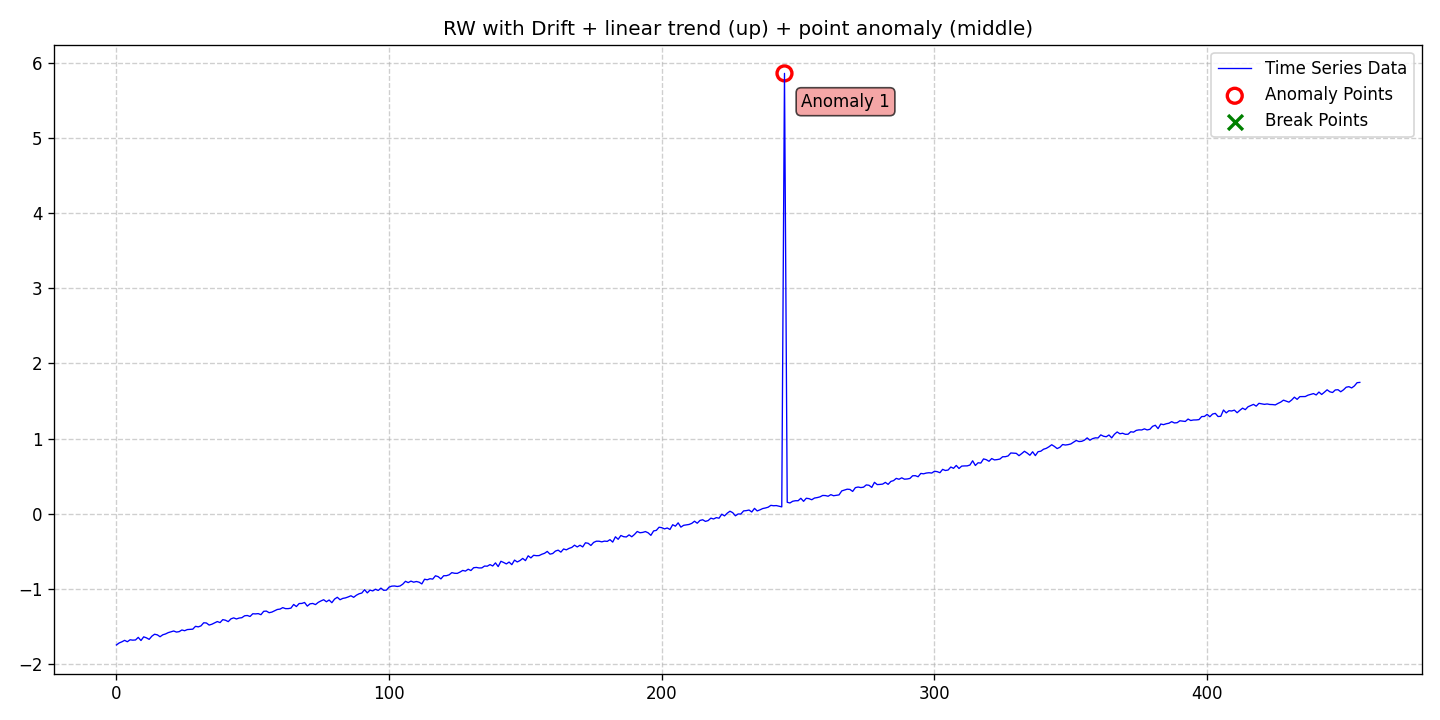

Source data for this figure (header and first rows):
date, data, stationary, det_lin_up, det_lin_down, det_quad, det_cubic, det_exp, det_damped, stoc_trend, volatility, single_seas, multiple_seas, point_anom_single, point_anom_multi, collect_anom, context_anom, mean_shift, var_shift, trend_shift, point_anom_count, point_anom_location, point_anom_point, collect_anom_count
2020-01-01, -1.746, 0, 1, 0, 0, 0, 0, 0, 1, 0, 0, 0, 1, 0, 0, 0, 0, 0, 0, 1, middle, [245], 0
2020-01-02, -1.72, 0, 1, 0, 0, 0, 0, 0, 1, 0, 0, 0, 1, 0, 0, 0, 0, 0, 0, 1, middle, [245], 0
2020-01-03, -1.704, 0, 1, 0, 0, 0, 0, 0, 1, 0, 0, 0, 1, 0, 0, 0, 0, 0, 0, 1, middle, [245], 0
2020-01-04, -1.685, 0, 1, 0, 0, 0, 0, 0, 1, 0, 0, 0, 1, 0, 0, 0, 0, 0, 0, 1, middle, [245], 0
2020-01-05, -1.704, 0, 1, 0, 0, 0, 0, 0, 1, 0, 0, 0, 1, 0, 0, 0, 0, 0, 0, 1, middle, [245], 0
2020-01-06, -1.678, 0, 1, 0, 0, 0, 0, 0, 1, 0, 0, 0, 1, 0, 0, 0, 0, 0, 0, 1, middle, [245], 0
2020-01-07, -1.682, 0, 1, 0, 0, 0, 0, 0, 1, 0, 0, 0, 1, 0, 0, 0, 0, 0, 0, 1, middle, [245], 0
2020-01-08, -1.68, 0, 1, 0, 0, 0, 0, 0, 1, 0, 0, 0, 1, 0, 0, 0, 0, 0, 0, 1, middle, [245], 0
2020-01-09, -1.645, 0, 1, 0, 0, 0, 0, 0, 1, 0, 0, 0, 1, 0, 0, 0, 0, 0, 0, 1, middle, [245], 0
2020-01-10, -1.687, 0, 1, 0, 0, 0, 0, 0, 1, 0, 0, 0, 1, 0, 0, 0, 0, 0, 0, 1, middle, [245], 0
2020-01-11, -1.638, 0, 1, 0, 0, 0, 0, 0, 1, 0, 0, 0, 1, 0, 0, 0, 0, 0, 0, 1, middle, [245], 0
2020-01-12, -1.652, 0, 1, 0, 0, 0, 0, 0, 1, 0, 0, 0, 1, 0, 0, 0, 0, 0, 0, 1, middle, [245], 0
2020-01-13, -1.672, 0, 1, 0, 0, 0, 0, 0, 1, 0, 0, 0, 1, 0, 0, 0, 0, 0, 0, 1, middle, [245], 0
2020-01-14, -1.629, 0, 1, 0, 0, 0, 0, 0, 1, 0, 0, 0, 1, 0, 0, 0, 0, 0, 0, 1, middle, [245], 0
2020-01-15, -1.604, 0, 1, 0, 0, 0, 0, 0, 1, 0, 0, 0, 1, 0, 0, 0, 0, 0, 0, 1, middle, [245], 0
2020-01-16, -1.612, 0, 1, 0, 0, 0, 0, 0, 1, 0, 0, 0, 1, 0, 0, 0, 0, 0, 0, 1, middle, [245], 0
2020-01-17, -1.637, 0, 1, 0, 0, 0, 0, 0, 1, 0, 0, 0, 1, 0, 0, 0, 0, 0, 0, 1, middle, [245], 0
2020-01-18, -1.611, 0, 1, 0, 0, 0, 0, 0, 1, 0, 0, 0, 1, 0, 0, 0, 0, 0, 0, 1, middle, [245], 0
2020-01-19, -1.6, 0, 1, 0, 0, 0, 0, 0, 1, 0, 0, 0, 1, 0, 0, 0, 0, 0, 0, 1, middle, [245], 0
2020-01-20, -1.582, 0, 1, 0, 0, 0, 0, 0, 1, 0, 0, 0, 1, 0, 0, 0, 0, 0, 0, 1, middle, [245], 0
2020-01-21, -1.571, 0, 1, 0, 0, 0, 0, 0, 1, 0, 0, 0, 1, 0, 0, 0, 0, 0, 0, 1, middle, [245], 0
2020-01-22, -1.561, 0, 1, 0, 0, 0, 0, 0, 1, 0, 0, 0, 1, 0, 0, 0, 0, 0, 0, 1, middle, [245], 0
2020-01-23, -1.575, 0, 1, 0, 0, 0, 0, 0, 1, 0, 0, 0, 1, 0, 0, 0, 0, 0, 0, 1, middle, [245], 0
2020-01-24, -1.569, 0, 1, 0, 0, 0, 0, 0, 1, 0, 0, 0, 1, 0, 0, 0, 0, 0, 0, 1, middle, [245], 0
2020-01-25, -1.547, 0, 1, 0, 0, 0, 0, 0, 1, 0, 0, 0, 1, 0, 0, 0, 0, 0, 0, 1, middle, [245], 0
2020-01-26, -1.557, 0, 1, 0, 0, 0, 0, 0, 1, 0, 0, 0, 1, 0, 0, 0, 0, 0, 0, 1, middle, [245], 0
2020-01-27, -1.542, 0, 1, 0, 0, 0, 0, 0, 1, 0, 0, 0, 1, 0, 0, 0, 0, 0, 0, 1, middle, [245], 0
2020-01-28, -1.538, 0, 1, 0, 0, 0, 0, 0, 1, 0, 0, 0, 1, 0, 0, 0, 0, 0, 0, 1, middle, [245], 0
2020-01-29, -1.536, 0, 1, 0, 0, 0, 0, 0, 1, 0, 0, 0, 1, 0, 0, 0, 0, 0, 0, 1, middle, [245], 0
2020-01-30, -1.498, 0, 1, 0, 0, 0, 0, 0, 1, 0, 0, 0, 1, 0, 0, 0, 0, 0, 0, 1, middle, [245], 0
2020-01-31, -1.506, 0, 1, 0, 0, 0, 0, 0, 1, 0, 0, 0, 1, 0, 0, 0, 0, 0, 0, 1, middle, [245], 0
2020-02-01, -1.493, 0, 1, 0, 0, 0, 0, 0, 1, 0, 0, 0, 1, 0, 0, 0, 0, 0, 0, 1, middle, [245], 0
2020-02-02, -1.451, 0, 1, 0, 0, 0, 0, 0, 1, 0, 0, 0, 1, 0, 0, 0, 0, 0, 0, 1, middle, [245], 0
2020-02-03, -1.454, 0, 1, 0, 0, 0, 0, 0, 1, 0, 0, 0, 1, 0, 0, 0, 0, 0, 0, 1, middle, [245], 0
2020-02-04, -1.482, 0, 1, 0, 0, 0, 0, 0, 1, 0, 0, 0, 1, 0, 0, 0, 0, 0, 0, 1, middle, [245], 0
2020-02-05, -1.471, 0, 1, 0, 0, 0, 0, 0, 1, 0, 0, 0, 1, 0, 0, 0, 0, 0, 0, 1, middle, [245], 0
2020-02-06, -1.452, 0, 1, 0, 0, 0, 0, 0, 1, 0, 0, 0, 1, 0, 0, 0, 0, 0, 0, 1, middle, [245], 0
2020-02-07, -1.435, 0, 1, 0, 0, 0, 0, 0, 1, 0, 0, 0, 1, 0, 0, 0, 0, 0, 0, 1, middle, [245], 0
2020-02-08, -1.449, 0, 1, 0, 0, 0, 0, 0, 1, 0, 0, 0, 1, 0, 0, 0, 0, 0, 0, 1, middle, [245], 0
2020-02-09, -1.409, 0, 1, 0, 0, 0, 0, 0, 1, 0, 0, 0, 1, 0, 0, 0, 0, 0, 0, 1, middle, [245], 0
2020-02-10, -1.417, 0, 1, 0, 0, 0, 0, 0, 1, 0, 0, 0, 1, 0, 0, 0, 0, 0, 0, 1, middle, [245], 0
2020-02-11, -1.436, 0, 1, 0, 0, 0, 0, 0, 1, 0, 0, 0, 1, 0, 0, 0, 0, 0, 0, 1, middle, [245], 0
2020-02-12, -1.399, 0, 1, 0, 0, 0, 0, 0, 1, 0, 0, 0, 1, 0, 0, 0, 0, 0, 0, 1, middle, [245], 0
2020-02-13, -1.386, 0, 1, 0, 0, 0, 0, 0, 1, 0, 0, 0, 1, 0, 0, 0, 0, 0, 0, 1, middle, [245], 0
2020-02-14, -1.4, 0, 1, 0, 0, 0, 0, 0, 1, 0, 0, 0, 1, 0, 0, 0, 0, 0, 0, 1, middle, [245], 0
2020-02-15, -1.388, 0, 1, 0, 0, 0, 0, 0, 1, 0, 0, 0, 1, 0, 0, 0, 0, 0, 0, 1, middle, [245], 0
2020-02-16, -1.384, 0, 1, 0, 0, 0, 0, 0, 1, 0, 0, 0, 1, 0, 0, 0, 0, 0, 0, 1, middle, [245], 0
2020-02-17, -1.358, 0, 1, 0, 0, 0, 0, 0, 1, 0, 0, 0, 1, 0, 0, 0, 0, 0, 0, 1, middle, [245], 0
2020-02-18, -1.354, 0, 1, 0, 0, 0, 0, 0, 1, 0, 0, 0, 1, 0, 0, 0, 0, 0, 0, 1, middle, [245], 0
2020-02-19, -1.367, 0, 1, 0, 0, 0, 0, 0, 1, 0, 0, 0, 1, 0, 0, 0, 0, 0, 0, 1, middle, [245], 0
2020-02-20, -1.331, 0, 1, 0, 0, 0, 0, 0, 1, 0, 0, 0, 1, 0, 0, 0, 0, 0, 0, 1, middle, [245], 0
2020-02-21, -1.333, 0, 1, 0, 0, 0, 0, 0, 1, 0, 0, 0, 1, 0, 0, 0, 0, 0, 0, 1, middle, [245], 0
2020-02-22, -1.329, 0, 1, 0, 0, 0, 0, 0, 1, 0, 0, 0, 1, 0, 0, 0, 0, 0, 0, 1, middle, [245], 0
2020-02-23, -1.343, 0, 1, 0, 0, 0, 0, 0, 1, 0, 0, 0, 1, 0, 0, 0, 0, 0, 0, 1, middle, [245], 0
2020-02-24, -1.299, 0, 1, 0, 0, 0, 0, 0, 1, 0, 0, 0, 1, 0, 0, 0, 0, 0, 0, 1, middle, [245], 0
2020-02-25, -1.296, 0, 1, 0, 0, 0, 0, 0, 1, 0, 0, 0, 1, 0, 0, 0, 0, 0, 0, 1, middle, [245], 0
2020-02-26, -1.317, 0, 1, 0, 0, 0, 0, 0, 1, 0, 0, 0, 1, 0, 0, 0, 0, 0, 0, 1, middle, [245], 0
2020-02-27, -1.309, 0, 1, 0, 0, 0, 0, 0, 1, 0, 0, 0, 1, 0, 0, 0, 0, 0, 0, 1, middle, [245], 0
2020-02-28, -1.291, 0, 1, 0, 0, 0, 0, 0, 1, 0, 0, 0, 1, 0, 0, 0, 0, 0, 0, 1, middle, [245], 0
2020-02-29, -1.274, 0, 1, 0, 0, 0, 0, 0, 1, 0, 0, 0, 1, 0, 0, 0, 0, 0, 0, 1, middle, [245], 0
... 397 more rows
